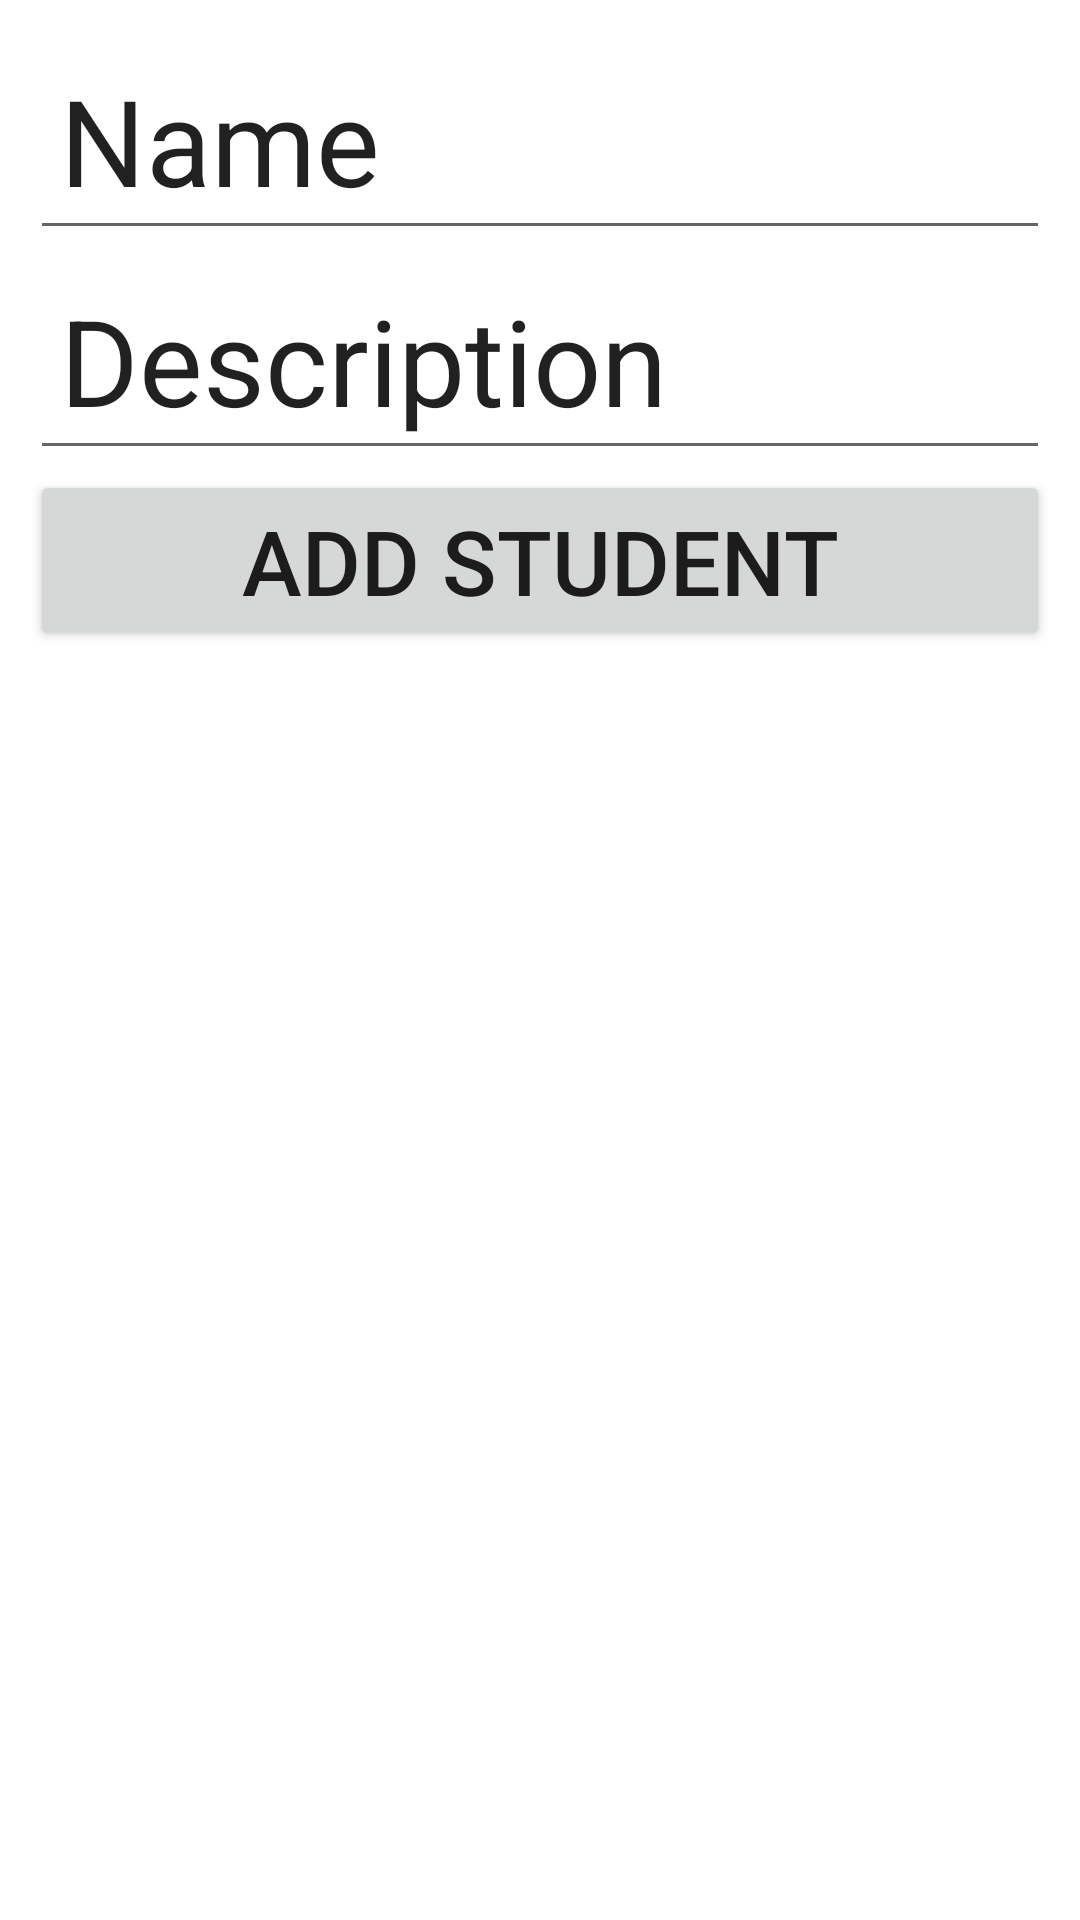

Produce the Android XML layout that renders to this screen, including the resource entries it uses.
<!-- AndroidManifest.xml: application theme Theme.Week7Complete -->
<!-- res/layout/activity_add.xml -->
<?xml version="1.0" encoding="utf-8"?>
<LinearLayout xmlns:android="http://schemas.android.com/apk/res/android"
    android:orientation="vertical"
    android:layout_width="match_parent"
    android:padding="10dp"
    android:layout_height="match_parent">

    <EditText
        android:id="@+id/editTextName"
        android:layout_width="match_parent"
        android:layout_height="wrap_content"
        android:hint="Name"
        android:textSize="40sp"
        android:padding="10dp"
        android:inputType="textPersonName"
        style="Widget.MaterialComponents."
        android:text="Name" />

    <EditText
        android:id="@+id/editTextDescription"
        android:layout_width="match_parent"
        android:layout_height="wrap_content"
        android:textSize="40sp"
        android:inputType="textPersonName"
        android:padding="10dp"
        android:text="Description" />

    <Button
        android:id="@+id/button"
        android:padding="10dp"
        android:textSize="30sp"
        android:layout_width="match_parent"
        android:layout_height="wrap_content"
        android:text="Add Student" />
</LinearLayout>
<!-- resources referenced by this layout -->
<resources>
  <style name="Theme.Week7Complete" parent="Theme.MaterialComponents.DayNight.DarkActionBar">
          
          <item name="colorPrimary">@color/purple_500</item>
          <item name="colorPrimaryVariant">@color/purple_700</item>
          <item name="colorOnPrimary">@color/white</item>
          
          <item name="colorSecondary">@color/teal_200</item>
          <item name="colorSecondaryVariant">@color/teal_700</item>
          <item name="colorOnSecondary">@color/black</item>
          
          <item name="android:statusBarColor">?attr/colorPrimaryVariant</item>
          
      </style>
  <!-- not gathered from this repository: default colours our renderer supplied (Android Studio template values) -->
  <color name="purple_500">#FF6200EE</color>
  <color name="purple_700">#FF3700B3</color>
  <color name="teal_200">#FF03DAC5</color>
  <color name="teal_700">#FF018786</color>
  <color name="black">#FF000000</color>
  <color name="white">#FFFFFFFF</color>
</resources>
